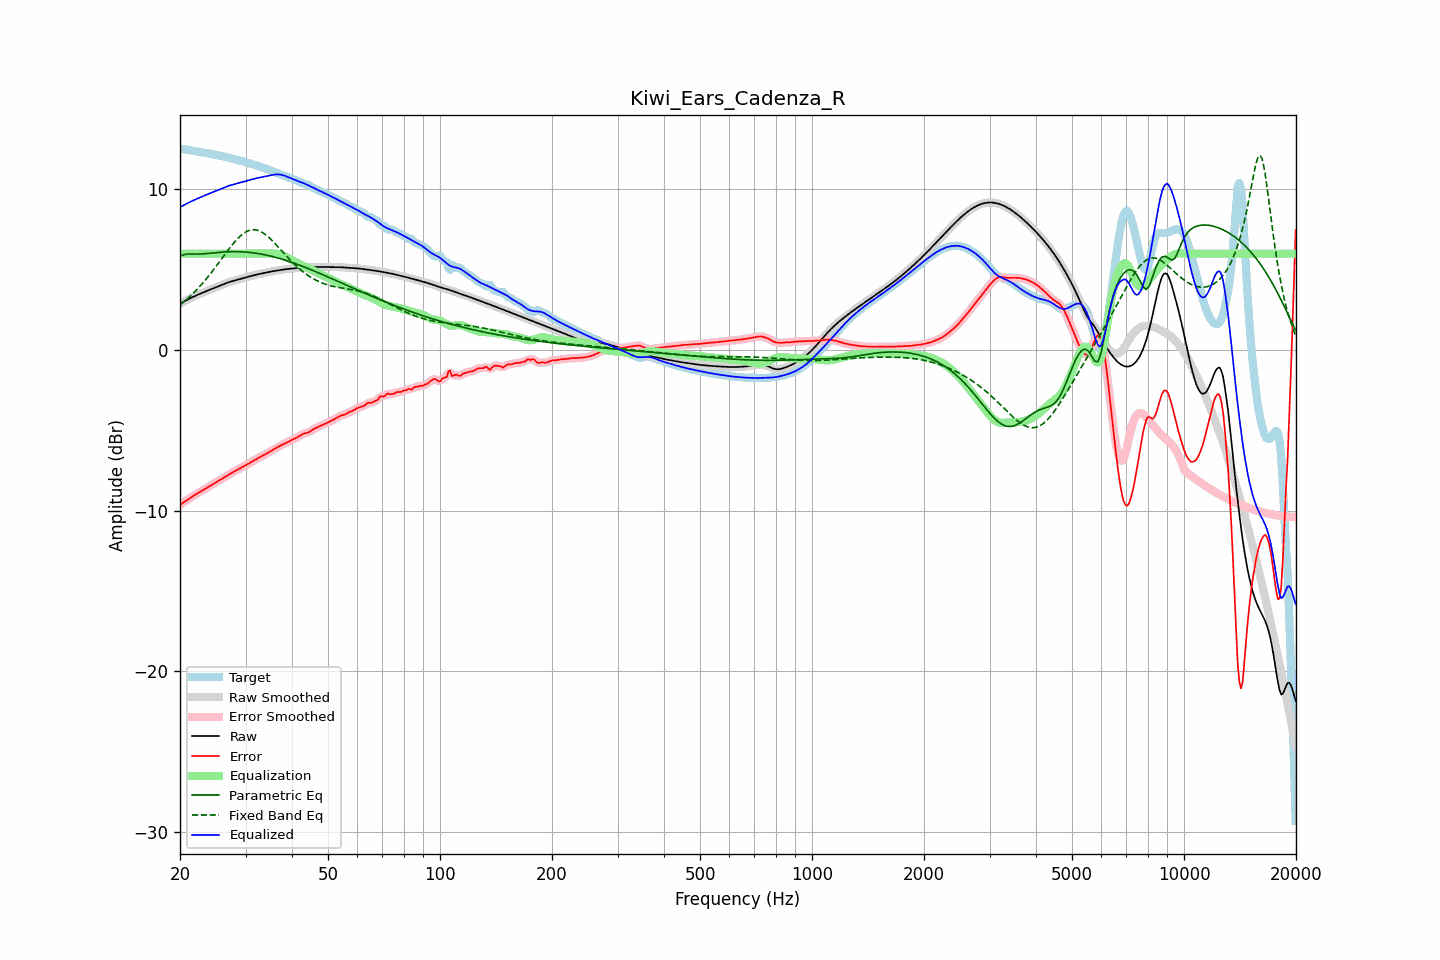

Source data for this figure (header and first rows):
frequency, raw, error, smoothed, error_smoothed, equalization, parametric_eq, fixed_band_eq, equalized_raw, equalized_smoothed, target
20.00, 2.89, -9.64, 2.89, -9.64, 6.00, 5.84, 2.80, 8.89, 8.89, 12.53
20.20, 2.95, -9.57, 2.95, -9.57, 6.00, 5.88, 2.88, 8.95, 8.95, 12.52
20.40, 3.00, -9.51, 3.00, -9.51, 6.00, 5.93, 2.96, 9.00, 9.00, 12.51
20.61, 3.05, -9.44, 3.05, -9.44, 6.00, 5.95, 3.05, 9.05, 9.05, 12.49
20.81, 3.11, -9.37, 3.11, -9.37, 6.00, 5.97, 3.14, 9.11, 9.11, 12.48
21.02, 3.16, -9.30, 3.16, -9.30, 6.00, 5.98, 3.23, 9.16, 9.16, 12.46
21.23, 3.21, -9.23, 3.21, -9.23, 6.00, 5.98, 3.32, 9.21, 9.21, 12.44
21.44, 3.25, -9.17, 3.25, -9.17, 6.00, 5.98, 3.41, 9.25, 9.25, 12.42
21.66, 3.30, -9.10, 3.30, -9.10, 6.00, 5.98, 3.51, 9.30, 9.30, 12.40
21.87, 3.35, -9.04, 3.35, -9.04, 6.00, 5.97, 3.61, 9.35, 9.35, 12.39
22.09, 3.39, -8.98, 3.39, -8.98, 6.00, 5.97, 3.71, 9.39, 9.39, 12.37
22.31, 3.44, -8.92, 3.44, -8.92, 6.00, 5.97, 3.82, 9.44, 9.44, 12.36
22.54, 3.48, -8.86, 3.48, -8.86, 6.00, 5.98, 3.93, 9.48, 9.48, 12.34
22.76, 3.52, -8.80, 3.52, -8.80, 6.00, 5.98, 4.04, 9.52, 9.52, 12.33
22.99, 3.57, -8.74, 3.57, -8.74, 6.00, 5.99, 4.15, 9.57, 9.57, 12.31
23.22, 3.61, -8.68, 3.61, -8.68, 6.00, 5.99, 4.27, 9.61, 9.61, 12.29
23.45, 3.65, -8.62, 3.65, -8.62, 6.00, 6.00, 4.39, 9.65, 9.65, 12.27
23.69, 3.69, -8.56, 3.69, -8.56, 6.00, 6.01, 4.51, 9.69, 9.69, 12.25
23.92, 3.73, -8.50, 3.73, -8.50, 6.00, 6.02, 4.63, 9.73, 9.73, 12.23
24.16, 3.77, -8.44, 3.77, -8.44, 6.00, 6.03, 4.76, 9.77, 9.77, 12.22
24.40, 3.81, -8.38, 3.81, -8.38, 6.00, 6.04, 4.89, 9.81, 9.81, 12.20
24.65, 3.85, -8.32, 3.85, -8.32, 6.00, 6.05, 5.02, 9.85, 9.85, 12.18
24.89, 3.89, -8.26, 3.89, -8.26, 6.00, 6.06, 5.15, 9.89, 9.89, 12.16
25.14, 3.94, -8.20, 3.94, -8.20, 6.00, 6.07, 5.29, 9.94, 9.94, 12.14
25.39, 3.98, -8.14, 3.98, -8.14, 6.00, 6.08, 5.42, 9.98, 9.98, 12.12
25.65, 4.02, -8.08, 4.02, -8.08, 6.00, 6.09, 5.56, 10.02, 10.02, 12.10
25.91, 4.06, -8.02, 4.06, -8.02, 6.00, 6.10, 5.69, 10.06, 10.06, 12.08
26.16, 4.10, -7.96, 4.10, -7.96, 6.00, 6.10, 5.83, 10.10, 10.10, 12.06
26.43, 4.14, -7.90, 4.14, -7.90, 6.00, 6.11, 5.97, 10.14, 10.14, 12.04
26.69, 4.18, -7.83, 4.18, -7.83, 6.00, 6.11, 6.10, 10.18, 10.18, 12.01
26.96, 4.21, -7.77, 4.21, -7.77, 6.00, 6.12, 6.23, 10.21, 10.21, 11.99
27.23, 4.24, -7.71, 4.24, -7.71, 6.00, 6.12, 6.36, 10.24, 10.24, 11.96
27.50, 4.27, -7.66, 4.27, -7.66, 6.00, 6.13, 6.49, 10.27, 10.27, 11.93
27.77, 4.30, -7.60, 4.30, -7.60, 6.00, 6.13, 6.61, 10.30, 10.30, 11.90
28.05, 4.33, -7.55, 4.33, -7.55, 6.00, 6.13, 6.73, 10.33, 10.33, 11.88
28.33, 4.36, -7.49, 4.36, -7.49, 6.00, 6.13, 6.84, 10.36, 10.36, 11.85
28.62, 4.38, -7.44, 4.38, -7.44, 6.00, 6.12, 6.95, 10.38, 10.38, 11.83
28.90, 4.41, -7.39, 4.41, -7.39, 6.00, 6.12, 7.05, 10.41, 10.41, 11.80
29.19, 4.44, -7.34, 4.44, -7.34, 6.00, 6.12, 7.14, 10.44, 10.44, 11.78
29.48, 4.47, -7.28, 4.47, -7.28, 6.00, 6.11, 7.22, 10.47, 10.47, 11.75
29.78, 4.50, -7.23, 4.50, -7.23, 6.00, 6.11, 7.30, 10.50, 10.50, 11.72
30.08, 4.52, -7.17, 4.52, -7.17, 6.00, 6.10, 7.36, 10.52, 10.52, 11.69
30.38, 4.55, -7.11, 4.55, -7.11, 6.00, 6.09, 7.41, 10.55, 10.55, 11.66
30.68, 4.58, -7.06, 4.58, -7.06, 6.00, 6.08, 7.45, 10.58, 10.58, 11.63
30.99, 4.60, -7.00, 4.60, -7.00, 6.00, 6.07, 7.48, 10.60, 10.60, 11.60
31.30, 4.63, -6.94, 4.63, -6.94, 6.00, 6.06, 7.49, 10.63, 10.63, 11.57
31.61, 4.66, -6.88, 4.66, -6.88, 6.00, 6.05, 7.49, 10.66, 10.66, 11.54
31.93, 4.68, -6.82, 4.68, -6.82, 6.00, 6.03, 7.48, 10.68, 10.68, 11.50
32.24, 4.70, -6.77, 4.70, -6.76, 6.00, 6.02, 7.46, 10.70, 10.70, 11.47
32.57, 4.73, -6.71, 4.73, -6.71, 6.00, 6.00, 7.43, 10.73, 10.73, 11.44
32.89, 4.75, -6.65, 4.75, -6.66, 6.00, 5.99, 7.39, 10.75, 10.75, 11.40
33.22, 4.77, -6.60, 4.77, -6.60, 6.00, 5.97, 7.33, 10.77, 10.77, 11.37
33.55, 4.79, -6.55, 4.79, -6.55, 6.00, 5.95, 7.27, 10.79, 10.79, 11.34
33.89, 4.81, -6.50, 4.81, -6.50, 6.00, 5.93, 7.20, 10.81, 10.81, 11.31
34.23, 4.83, -6.44, 4.83, -6.44, 6.00, 5.91, 7.12, 10.83, 10.83, 11.27
34.57, 4.85, -6.38, 4.85, -6.38, 6.00, 5.88, 7.04, 10.86, 10.86, 11.24
34.92, 4.87, -6.32, 4.87, -6.32, 6.01, 5.86, 6.95, 10.88, 10.88, 11.20
35.27, 4.89, -6.26, 4.89, -6.26, 6.01, 5.84, 6.85, 10.90, 10.90, 11.16
35.62, 4.91, -6.20, 4.91, -6.20, 6.01, 5.81, 6.75, 10.92, 10.92, 11.11
35.97, 4.93, -6.15, 4.93, -6.15, 6.00, 5.78, 6.64, 10.93, 10.93, 11.07
... 635 more rows
